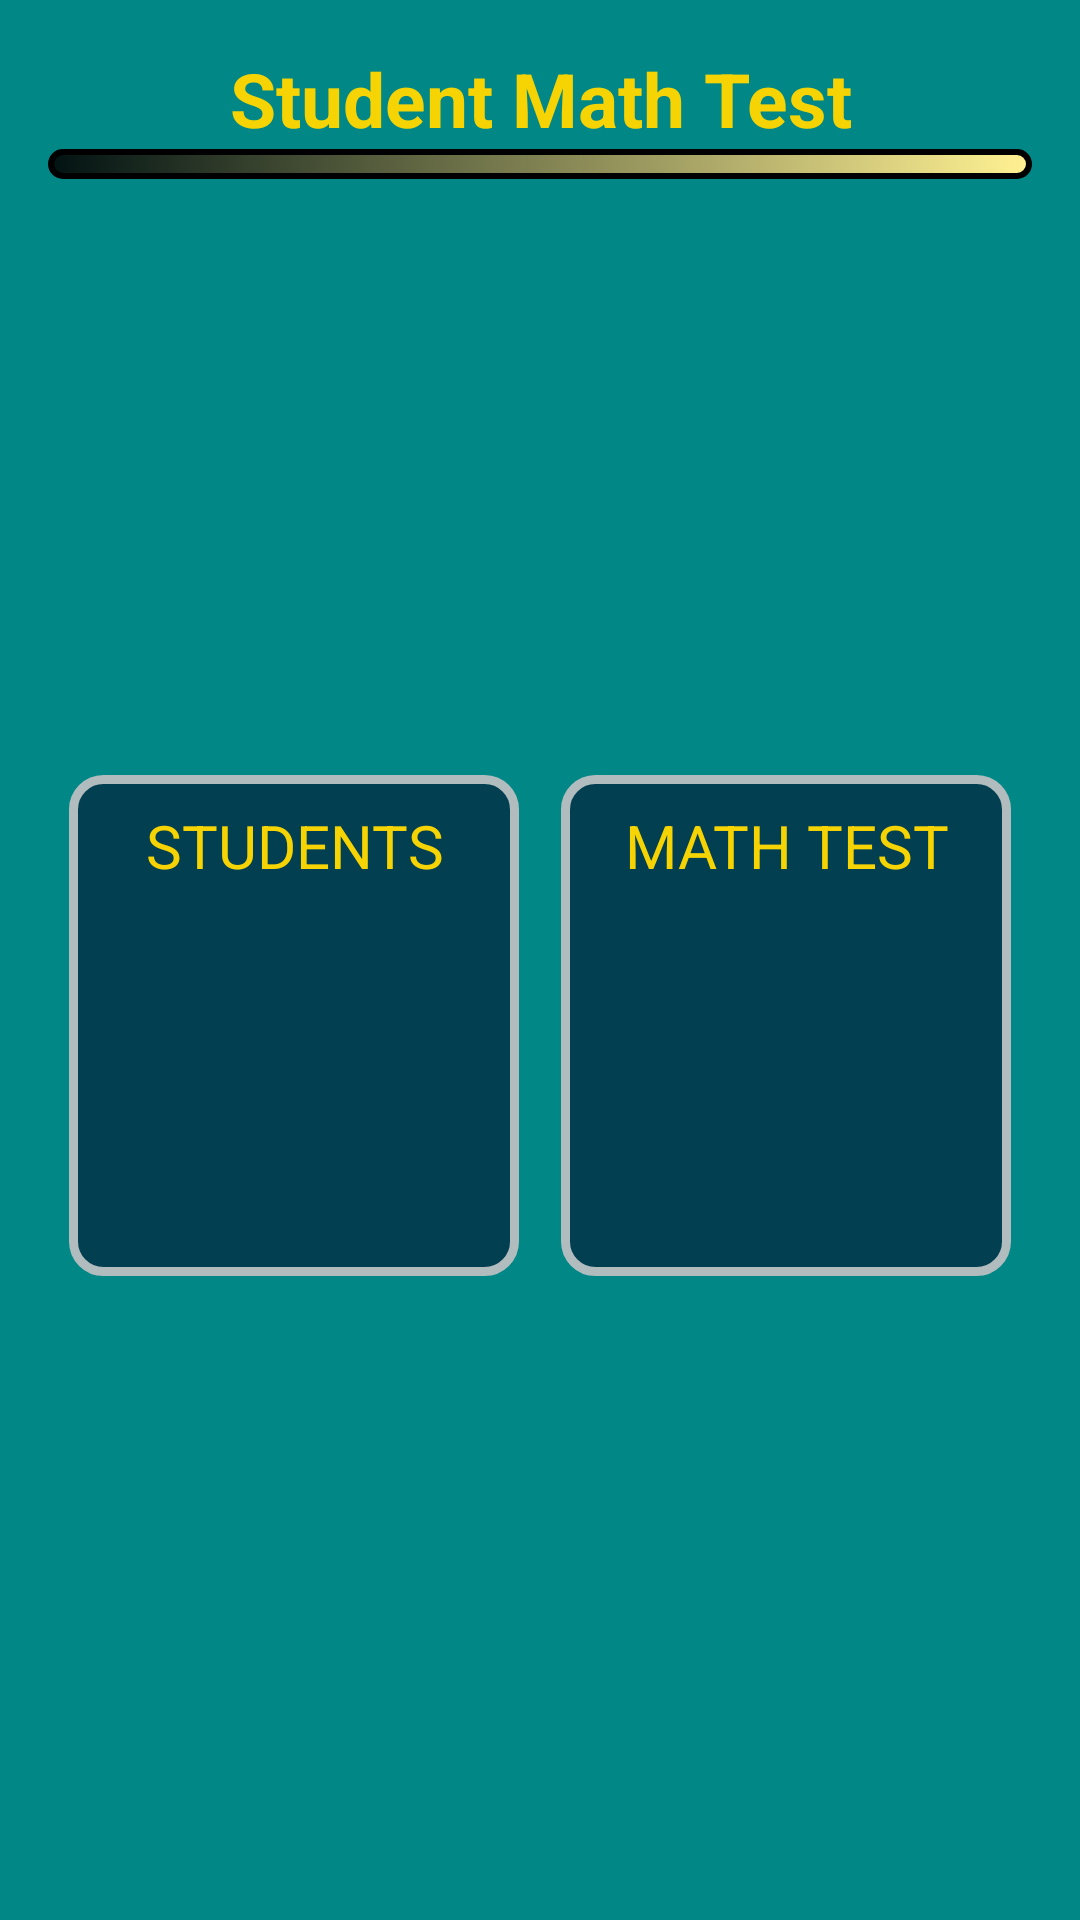

This screen was rendered from an Android layout file. Write that file and the resources it references.
<!-- AndroidManifest.xml: application theme Theme.StudentMathTest -->
<!-- res/layout/s_main.xml -->
<?xml version="1.0" encoding="utf-8"?>
<LinearLayout
    android:background="@color/main_blue"
    android:orientation="vertical"
    xmlns:android="http://schemas.android.com/apk/res/android"
    xmlns:app="http://schemas.android.com/apk/res-auto"
    xmlns:tools="http://schemas.android.com/tools"
    android:layout_width="match_parent"
    android:layout_height="match_parent"
    tools:context=".StudentMain">



        <LinearLayout
            android:layout_width="match_parent"
            android:layout_height="match_parent"
            android:layout_centerVertical="true"
            android:orientation="vertical"
            android:padding="16dp">

            <TextView
                android:gravity="center"
                android:textStyle="bold"
                android:textSize="25sp"
                android:textColor="@color/main_yellow"
                android:text="Student Math Test"
                android:layout_width="match_parent"
                android:layout_height="wrap_content"/>

            <LinearLayout
                android:background="@drawable/layout_shape"
                android:layout_width="match_parent"
                android:layout_height="10sp">

            </LinearLayout>

                    <LinearLayout
                        android:orientation="vertical"
                        android:gravity="center"
                        android:layout_weight="1"
                        android:layout_width="match_parent"
                        android:layout_height="wrap_content">




                        <LinearLayout
                            android:layout_weight="1"
                            android:orientation="horizontal"
                            android:gravity="center"
                            android:layout_width="match_parent"
                            android:layout_height="wrap_content">

                            <LinearLayout
                                android:layout_margin="5dp"
                                android:background="@color/main_blue"
                                android:gravity="center"
                                android:orientation="vertical"
                                android:layout_weight="1"
                                android:layout_width="match_parent"
                                android:layout_height="wrap_content">

                                <LinearLayout
                                    android:orientation="vertical"
                                    android:gravity="center"
                                    android:background="@drawable/layout_bg"
                                    android:layout_margin="2sp"
                                    android:layout_width="match_parent"
                                    android:layout_height="match_parent">

                                    <TextView
                                        android:text="STUDENTS"
                                        android:textSize="20dp"
                                        android:textColor="@color/main_yellow"
                                        android:layout_marginBottom="10dp"
                                        android:layout_marginTop="10dp"
                                        android:gravity="center"
                                        android:layout_width="match_parent"
                                        android:layout_height="wrap_content"/>

                                    <Button
                                        android:id="@+id/btnStudents"
                                        android:background="@drawable/student"
                                        android:layout_marginBottom="10dp"
                                        android:layout_marginTop="10dp"
                                        android:layout_width="100dp"
                                        android:layout_height="100dp"/>




                                </LinearLayout>


                            </LinearLayout>

                            <LinearLayout
                                android:layout_margin="5dp"
                                android:background="@color/main_blue"
                                android:orientation="vertical"
                                android:layout_weight="1"
                                android:layout_marginBottom="10dp"
                                android:layout_width="match_parent"
                                android:layout_height="wrap_content">

                                <LinearLayout
                                    android:orientation="vertical"
                                    android:background="@drawable/layout_bg"
                                    android:layout_margin="2sp"
                                    android:gravity="center"
                                    android:layout_marginBottom="10dp"
                                    android:layout_width="match_parent"
                                    android:layout_height="wrap_content">

                                    <TextView
                                        android:text="MATH TEST"
                                        android:textSize="20dp"
                                        android:textColor="@color/main_yellow"
                                        android:layout_marginBottom="10dp"
                                        android:layout_marginTop="10dp"
                                        android:gravity="center"
                                        android:layout_width="match_parent"
                                        android:layout_height="wrap_content"/>

                                    <Button
                                        android:id="@+id/btnMathTest"
                                        android:background="@drawable/test"
                                        android:layout_marginBottom="10dp"
                                        android:layout_marginTop="10dp"
                                        android:layout_width="100dp"
                                        android:layout_height="100dp"/>


                                </LinearLayout>

                            </LinearLayout>

                        </LinearLayout>








                    </LinearLayout>




        </LinearLayout>





</LinearLayout>
<!-- resources referenced by this layout -->
<resources>
  <color name="main_blue">#FF018786</color>
  <color name="main_yellow">#f6d403</color>
  <!-- drawable layout_bg (drawable) -->
  <?xml version="1.0" encoding="utf-8"?>
  <shape xmlns:android="http://schemas.android.com/apk/res/android">
      <solid android:color="#013f51"/>
      <stroke android:width="3dp" android:color="#B1BCBE" />
      <corners android:radius="10dp"/>
      <padding android:left="0dp" android:top="0dp" android:right="0dp" android:bottom="0dp" />
  </shape>
  <!-- drawable layout_shape (drawable) -->
  <?xml version="1.0" encoding="utf-8"?>
  <shape xmlns:android="http://schemas.android.com/apk/res/android" >
      <stroke android:width="2dp"/>
      <gradient
          android:angle="225"
          android:startColor="#fff192"
          android:endColor="#DD000000"/>
      <corners
          android:bottomLeftRadius="9dp"
          android:bottomRightRadius="9dp"
          android:topLeftRadius="9dp"
          android:topRightRadius="9dp" />
  </shape>
  <style name="Theme.StudentMathTest" parent="Theme.AppCompat.DayNight.NoActionBar">
          
          <item name="colorPrimary">@color/purple_500</item>
          <item name="colorPrimaryVariant">@color/purple_700</item>
          <item name="colorOnPrimary">@color/white</item>
          
          <item name="colorSecondary">@color/teal_200</item>
          <item name="colorSecondaryVariant">@color/teal_700</item>
          <item name="colorOnSecondary">@color/black</item>
          
          <item name="android:statusBarColor" tools:targetApi="l">?attr/colorPrimaryVariant</item>
          
      </style>
  <color name="purple_500">#FF6200EE</color>
  <color name="purple_700">#FF3700B3</color>
  <color name="white">#FFFFFFFF</color>
  <color name="teal_200">#FF03DAC5</color>
  <color name="teal_700">#FF018786</color>
  <color name="black">#FF000000</color>
</resources>
